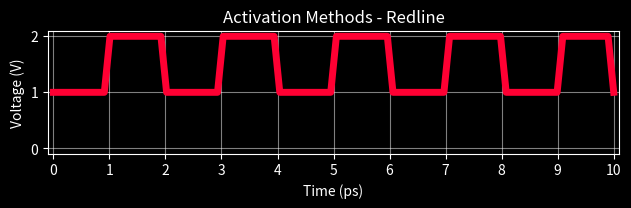

The matplotlib source for this figure:
#pip3 install -U numpy
#pip3 install matplotlib
import numpy as np
import matplotlib.pyplot as mpl

TITLE = "Activation Methods"
    
def main():
    title = "Activation Methods - Redline"
    mpl.style.use("dark_background")

    x = np.linspace(0.0, 10.0, 100)
    y = []

    y_Redline = method()
    y_Redline.label = "Redline"
    y_Redline.method = [x, ((x % 2) > 1) + 1]
    y_Redline.colour = (1.0, 0.0, 0.2)
    y_Redline.thickness = 5
    y.append(y_Redline)

    scope(x, y, title)
    
    mpl.tight_layout(pad = 1.0)
    mpl.show(block = False)

class method:
    def __init__(self):
        pass

def scope(x, y, title = TITLE + "- Scope"):
    figure, axes = mpl.subplots(1, 1, num = title)
    x_ticks = np.arange(0.0, 10.1, 1.0)
    y_ticks = np.arange(0.0, 2.1, 1.0)

    axes.set_title(title)
    axes.axis("square")
    axes.set(xlabel = "Time (ps)", ylabel = "Voltage (V)")
    axes.set(xlim = [-0.1, 10.1], ylim = [-0.1, 2.1])
    axes.xaxis.set_ticks(x_ticks)
    axes.yaxis.set_ticks(y_ticks)

    labels = []
    for i in range(0, len(y)):
        labels.append(y[i].label)
        thickness = y[i].thickness if hasattr(y[i], "thickness") else 1
        axes.plot(*(y[i].method), color = y[i].colour, linewidth = thickness)

    axes.grid(alpha = 0.5)

if __name__ == "__main__":
    main()
